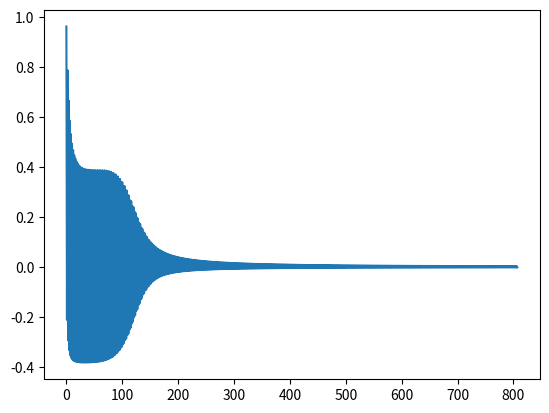

The script that saved this image:
# learning data must normalization
import numpy as np
import matplotlib.pyplot as plt
import random

random.seed()


# class of queue simple
class Queue():
    def __init__(self, size):
        self.size = size
        self.queue = []

    def enqueue(self, x):
        if len(self.queue) < self.size:
            self.queue.append(x)
        else:
            del self.queue[0]
            self.queue.append(x)


# nerve net of four floor
class NerveNet():

    def __init__(self, form_list):
        self.lenth = len(form_list)
        self.input_matrix = []
        self.output_matrix = []
        self.weight_matrix = []
        self.threshold_matrix = []
        self.error_matrix = []
        for i in range(self.lenth):
            # the input floor
            self.input_matrix.append([0 for j in range(form_list[i])])
            self.output_matrix.append([0 for j in range(form_list[i])])
            self.error_matrix.append([0.1 for j in range(form_list[i])])
            if i == 0:
                self.threshold_matrix.append(np.array([0 for j in range(form_list[i])]))
            else:
                self.threshold_matrix.append(np.array([random.uniform(0, 0.1) for j in range(form_list[i])]))
            if i < len(form_list) - 1:
                self.weight_matrix.append(
                    np.reshape(np.array([random.uniform(0, 0.1) for j in range(form_list[i] * form_list[i + 1])]),
                               [form_list[i], form_list[i + 1]]))

    @staticmethod
    def sigmoid(x):
        # mu is the parametre of sigmoid
        mu = 2
        # define sigmoid function
        return (2 / (1 + np.exp(-2 * x / mu))) - 1

    @staticmethod
    def sigmoid_deriv(x):
        # mu is the parametre of sigmoid
        mu = 2
        return (1 / mu) * (1 + NerveNet.sigmoid(x)) * (1 - NerveNet.sigmoid(x))

    @staticmethod
    def list_sigmoid(lst):
        q = []
        for ele in lst:
            q.append(NerveNet.sigmoid(ele))
        return q

    @staticmethod
    def list_sigmoid_deriv(lst):
        q = []
        for ele in lst:
            q.append(NerveNet.sigmoid_deriv(ele))
        return q

    def data_input(self, lst):
        for i in range(self.lenth):
            if i == 0:
                # calculate the input of input_floor
                self.input_matrix[0] = np.array(lst)
                # calculate the output of input_floor (have not any change)
                self.output_matrix[0] = self.input_matrix[0].tolist()
            else:
                # calculate the input of the first hide floor
                q = np.dot(np.array(self.output_matrix[i - 1]), np.array(self.weight_matrix[i - 1]))
                self.input_matrix[i] = q
                # calculate the output of the first hide floor
                q1 = NerveNet.list_sigmoid(np.array(self.input_matrix[i]) - np.array(self.threshold_matrix[i]))
                self.output_matrix[i] = q1
        return self.output_matrix[self.lenth - 1]

    def learning_once(self, lst, speed=1):
        # learning speed
        alpha = 0.3 * speed
        beta = 0.4 * speed
        q_output = self.data_input(lst[0])

        # calculate the error of floor
        error_index_list = [self.lenth - 1 - i for i in range(self.lenth)]
        for i in error_index_list:
            if i == self.lenth - 1:
                self.error_matrix[i] = -2 * (np.array(lst[1]) - np.array(q_output)) * NerveNet.list_sigmoid_deriv(
                    np.array(self.input_matrix[i]) - np.array(self.threshold_matrix[i]))
            else:
                self.error_matrix[i] = np.dot(np.array(self.error_matrix[i + 1]), self.weight_matrix[i].T) * np.array(
                    NerveNet.list_sigmoid_deriv(np.array(self.input_matrix[i]) - np.array(self.threshold_matrix[i])))

        # change the weight and the threshold
        threshold_index_list = [self.lenth - 2 - i for i in range(self.lenth - 1)]
        for i in threshold_index_list:
            for j in range(len(self.weight_matrix[i])):
                for k in range(len(self.weight_matrix[i][0])):
                    self.weight_matrix[i][j][k] -= alpha * self.error_matrix[i + 1][k] * self.output_matrix[i][j]
            self.threshold_matrix[i + 1] = (self.threshold_matrix[i + 1] + beta * np.array(
                self.error_matrix[i + 1])).tolist()

    def learning_n_times(self, learning_set, expect_error):
        monitor = []
        time = 0
        while np.abs(self.error_matrix[self.lenth - 1][0]) >= expect_error and time < 25000:
            for ele in learning_set:
                time += 1
                self.learning_once(ele)
                monitor.append(self.error_matrix[self.lenth - 1][0])
        return monitor


if __name__ == '__main__':
    # test for nerve net
    a_net = NerveNet([2, 3, 2])
    Y = a_net.learning_n_times([[[0, 0.5], [-1, 0]], [[0.5, 1], [0, 1]], [[0.5, 0], [-1, 0]], [[1, 0.5], [0, 1]]],
                               1e-03)
    X = [i for i in range(len(Y))]
    plt.plot(X, Y)
    plt.show()
    print('test.input_matrix', a_net.input_matrix)
    print('weight_matrix', a_net.weight_matrix)
    print('threshold_matrix', a_net.threshold_matrix)
    print('error_matrix', a_net.error_matrix)
    print(a_net.data_input([0, 0.5]))
    print(a_net.data_input([0.5, 1]))
    print(a_net.data_input([0.5, 0]))
    print(a_net.data_input([1, 0.5]))
